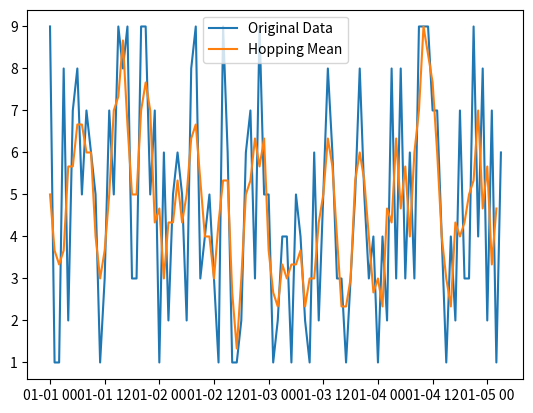

Write the Python code that produced this figure.
# -*- coding: utf-8 -*-
"""
Created on Sat Nov  2 10:21:43 2024

@author: chvuppal
"""

import pandas as pd
import numpy as np

# Create a sample time series dataframe
data = {
    'timestamp': pd.date_range(start='2024-01-01', periods=100, freq='h'),
    'value': np.random.randint(1, 10, 100)
}
df = pd.DataFrame(data)

# Set the timestamp as the index
df.set_index('timestamp', inplace=True)

# Define hopping window parameters
window_size = '3h'  # Window duration
hop_size = '1h'     # Hop interval

# Create hopping windows
df['hopping_mean'] = df['value'].rolling(window=window_size, min_periods=1).mean().shift(-1)

print(df)

df = df.reset_index()
import matplotlib.pyplot as plt
print ("beep")
plt.plot(df['timestamp'], df['value'], label='Original Data')
plt.plot(df['timestamp'], df['hopping_mean'], label='Hopping Mean')
print ("beep")

plt.legend()
plt.draw()
plt.show()
print ("beep")

